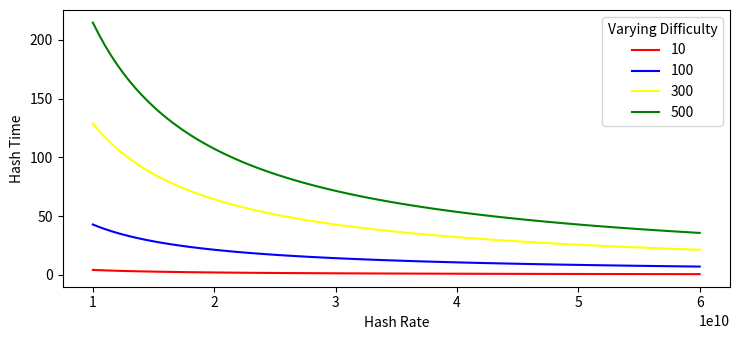

The script that saved this image:
import numpy as np
from matplotlib import pyplot as plt

plt.rcParams["figure.figsize"] = [7.50, 3.50]
plt.rcParams["figure.autolayout"] = True


x = np.linspace(1e10, 6e10, 100)
y1 = 10 * 2**32 / x
y2 = 100 * 2**32 / (x)
y3 = 300 * 2**32 / (x)
y4 = 500 * 2**32 / (x)
plt.plot(x, y1, color='red',label='10')
plt.plot(x, y2, color='blue',label='100')
plt.plot(x, y3, color='yellow',label='300')
plt.plot(x, y4, color='green',label='500')
plt.legend(title='Varying Difficulty')
plt.ylabel('Hash Time')
plt.xlabel('Hash Rate')

plt.show()